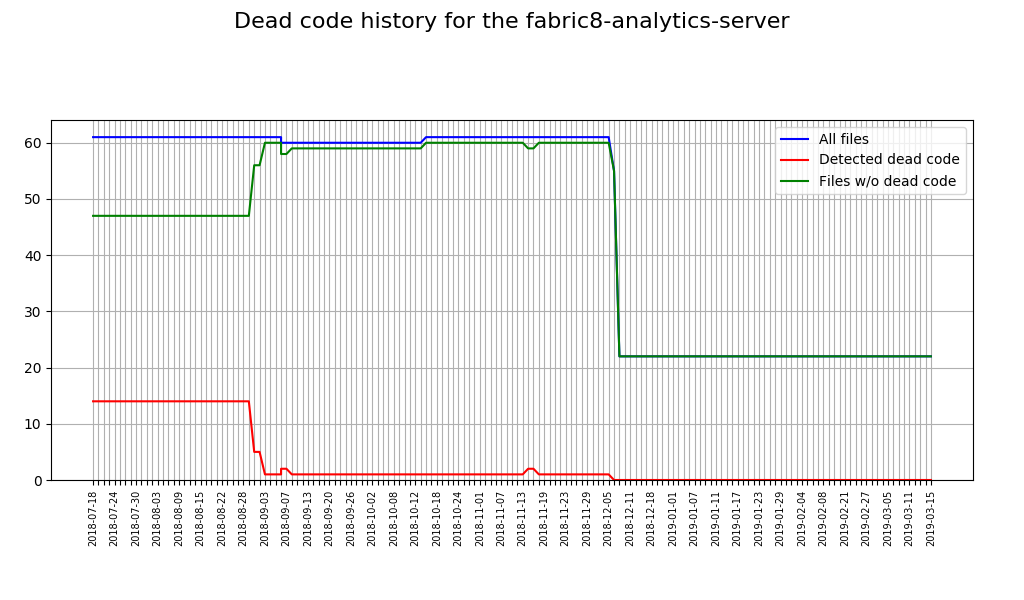

Data behind this chart, as committed beside it:
Date, Total sources, Sources with issues, Correct sources
2018-07-18, 61, 14, 47
2018-07-19, 61, 14, 47
2018-07-20, 61, 14, 47
2018-07-23, 61, 14, 47
2018-07-24, 61, 14, 47
2018-07-25, 61, 14, 47
2018-07-26, 61, 14, 47
2018-07-27, 61, 14, 47
2018-07-30, 61, 14, 47
2018-07-31, 61, 14, 47
2018-08-01, 61, 14, 47
2018-08-02, 61, 14, 47
2018-08-03, 61, 14, 47
2018-08-06, 61, 14, 47
2018-08-07, 61, 14, 47
2018-08-08, 61, 14, 47
2018-08-09, 61, 14, 47
2018-08-10, 61, 14, 47
2018-08-13, 61, 14, 47
2018-08-14, 61, 14, 47
2018-08-15, 61, 14, 47
2018-08-17, 61, 14, 47
2018-08-20, 61, 14, 47
2018-08-21, 61, 14, 47
2018-08-22, 61, 14, 47
2018-08-22, 61, 14, 47
2018-08-23, 61, 14, 47
2018-08-24, 61, 14, 47
2018-08-27, 61, 14, 47
2018-08-28, 61, 14, 47
2018-08-29, 61, 14, 47
2018-08-30, 61, 5, 56
2018-08-31, 61, 5, 56
2018-09-03, 61, 1, 60
2018-09-04, 61, 1, 60
2018-09-05, 61, 1, 60
2018-09-06, 61, 1, 60
2018-09-06, 60, 2, 58
2018-09-07, 60, 2, 58
2018-09-10, 60, 1, 59
2018-09-11, 60, 1, 59
2018-09-12, 60, 1, 59
2018-09-13, 60, 1, 59
2018-09-14, 60, 1, 59
2018-09-17, 60, 1, 59
2018-09-19, 60, 1, 59
2018-09-20, 60, 1, 59
2018-09-21, 60, 1, 59
2018-09-21, 60, 1, 59
2018-09-24, 60, 1, 59
2018-09-25, 60, 1, 59
2018-09-26, 60, 1, 59
2018-09-27, 60, 1, 59
2018-09-28, 60, 1, 59
2018-10-01, 60, 1, 59
2018-10-02, 60, 1, 59
2018-10-03, 60, 1, 59
2018-10-04, 60, 1, 59
2018-10-05, 60, 1, 59
2018-10-08, 60, 1, 59
... 100 more rows
